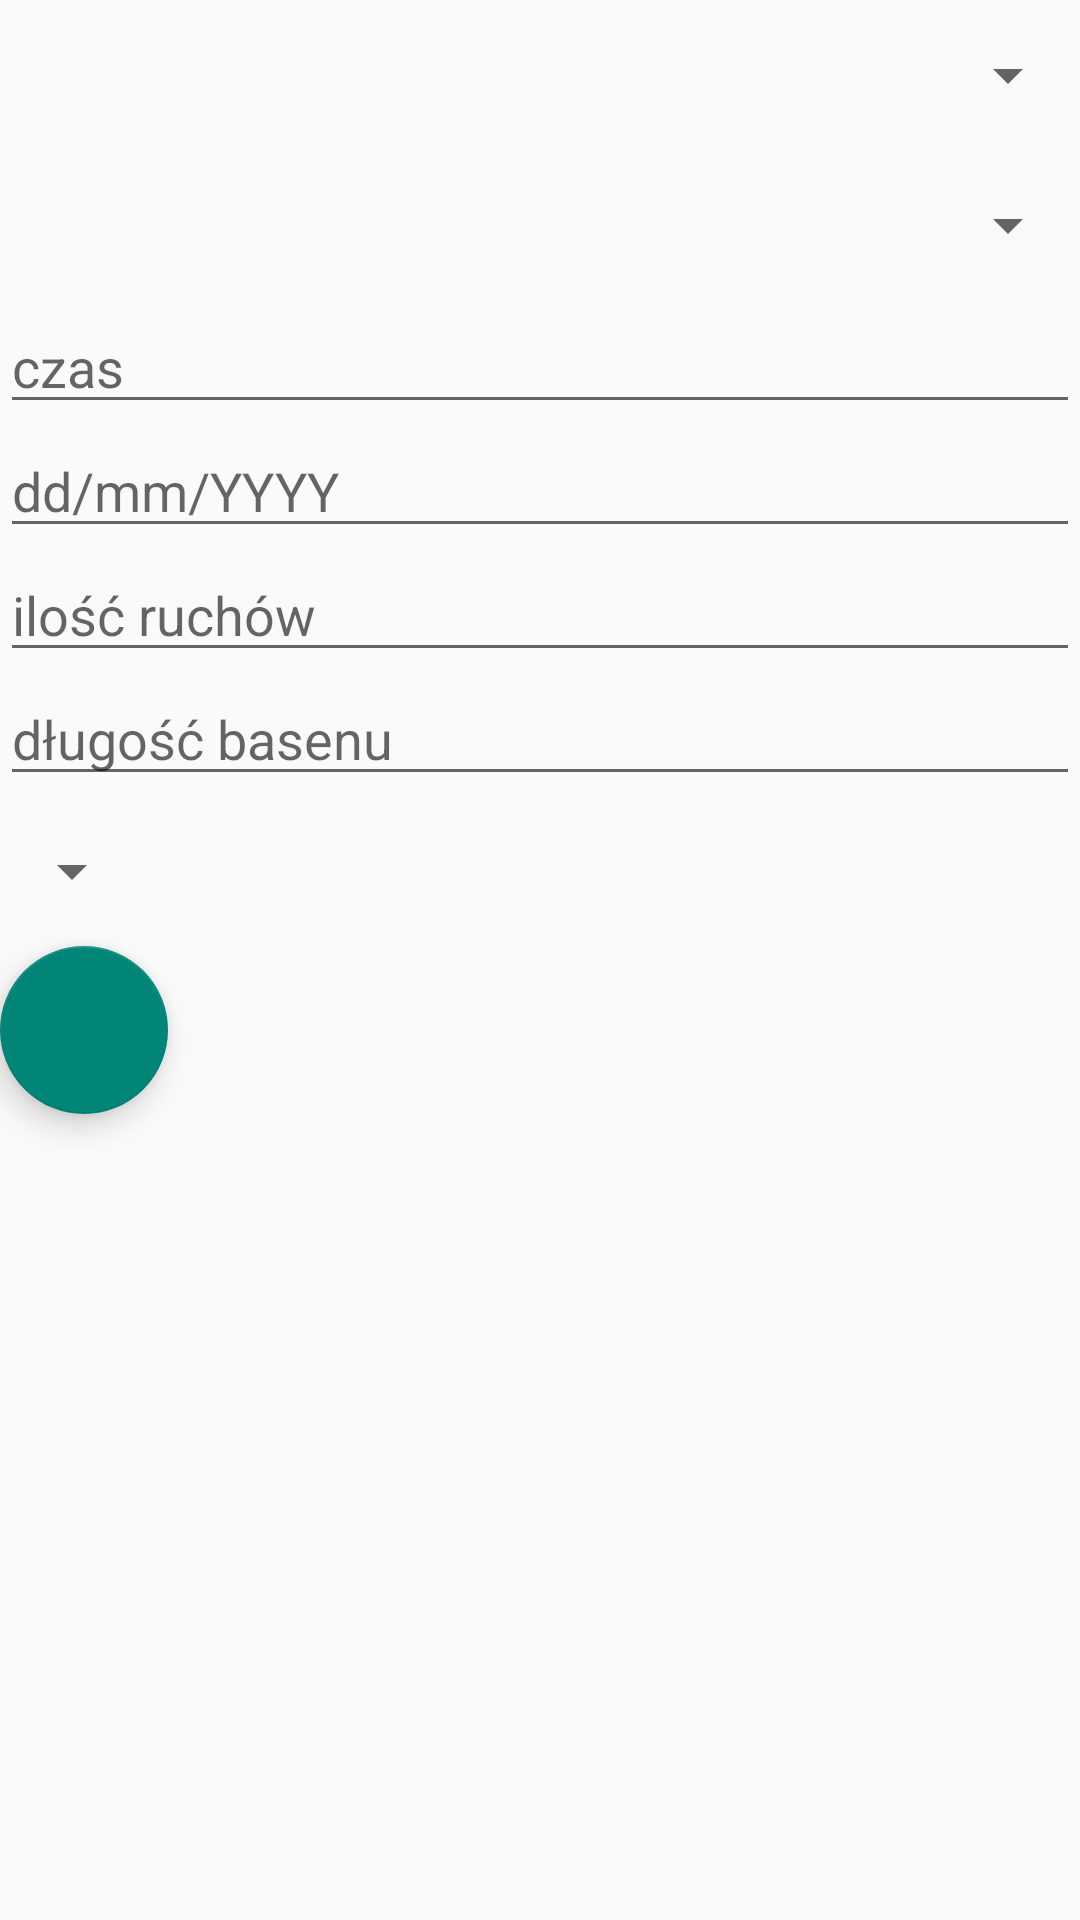

The Android layout XML behind this screen, and the referenced resources:
<!-- AndroidManifest.xml: application theme Theme.AppCompat.Light.NoActionBar -->
<!-- res/layout/activity_addachievement.xml -->
<?xml version="1.0" encoding="utf-8"?>
<LinearLayout xmlns:android="http://schemas.android.com/apk/res/android"
    xmlns:app="http://schemas.android.com/apk/res-auto"
    android:orientation="vertical"
    android:layout_width="match_parent"
    android:layout_height="match_parent">
    
    <Spinner
        android:layout_width="match_parent"
        android:layout_height="50dp"
        android:id="@+id/et_newStyle"/>
    <Spinner
        android:layout_width="match_parent"
        android:layout_height="50dp"
        android:id="@+id/et_newDistance"/>
    <EditText
        android:layout_width="match_parent"
        android:layout_height="wrap_content"
        android:digits="0123456789.:"
        android:inputType="datetime"
        android:hint="@string/time"
        android:id="@+id/et_newTime"
        />
    <EditText
        android:layout_width="match_parent"
        android:layout_height="wrap_content"
        android:inputType="date"
        android:hint="dd/mm/YYYY"
        android:id="@+id/et_newDate"/>
    <EditText
        android:layout_width="match_parent"
        android:layout_height="wrap_content"
        android:inputType="numberDecimal"
        android:hint="@string/strokeCount"
        android:id="@+id/et_newStrokeCount"/>
    <EditText
        android:layout_width="match_parent"
        android:layout_height="wrap_content"
        android:inputType="numberDecimal"
        android:hint="@string/poolSize"
        android:id="@+id/et_poolSize"/>
    <Spinner
        android:id="@+id/spinner_students"
        android:layout_width="wrap_content"
        android:layout_height="50dp">

    </Spinner>
    <android.support.design.widget.FloatingActionButton
        android:layout_width="wrap_content"
        android:layout_height="wrap_content"
        android:id="@+id/fbAccept"
        android:clickable="true"
        android:src="@drawable/ic_check_black_24dp"
        app:layout_anchorGravity="bottom|right|end"
        />
</LinearLayout>
<!-- resources referenced by this layout -->
<resources>
  <string name="poolSize">długość basenu</string>
  <string name="strokeCount">ilość ruchów</string>
  <string name="time">czas</string>
</resources>
